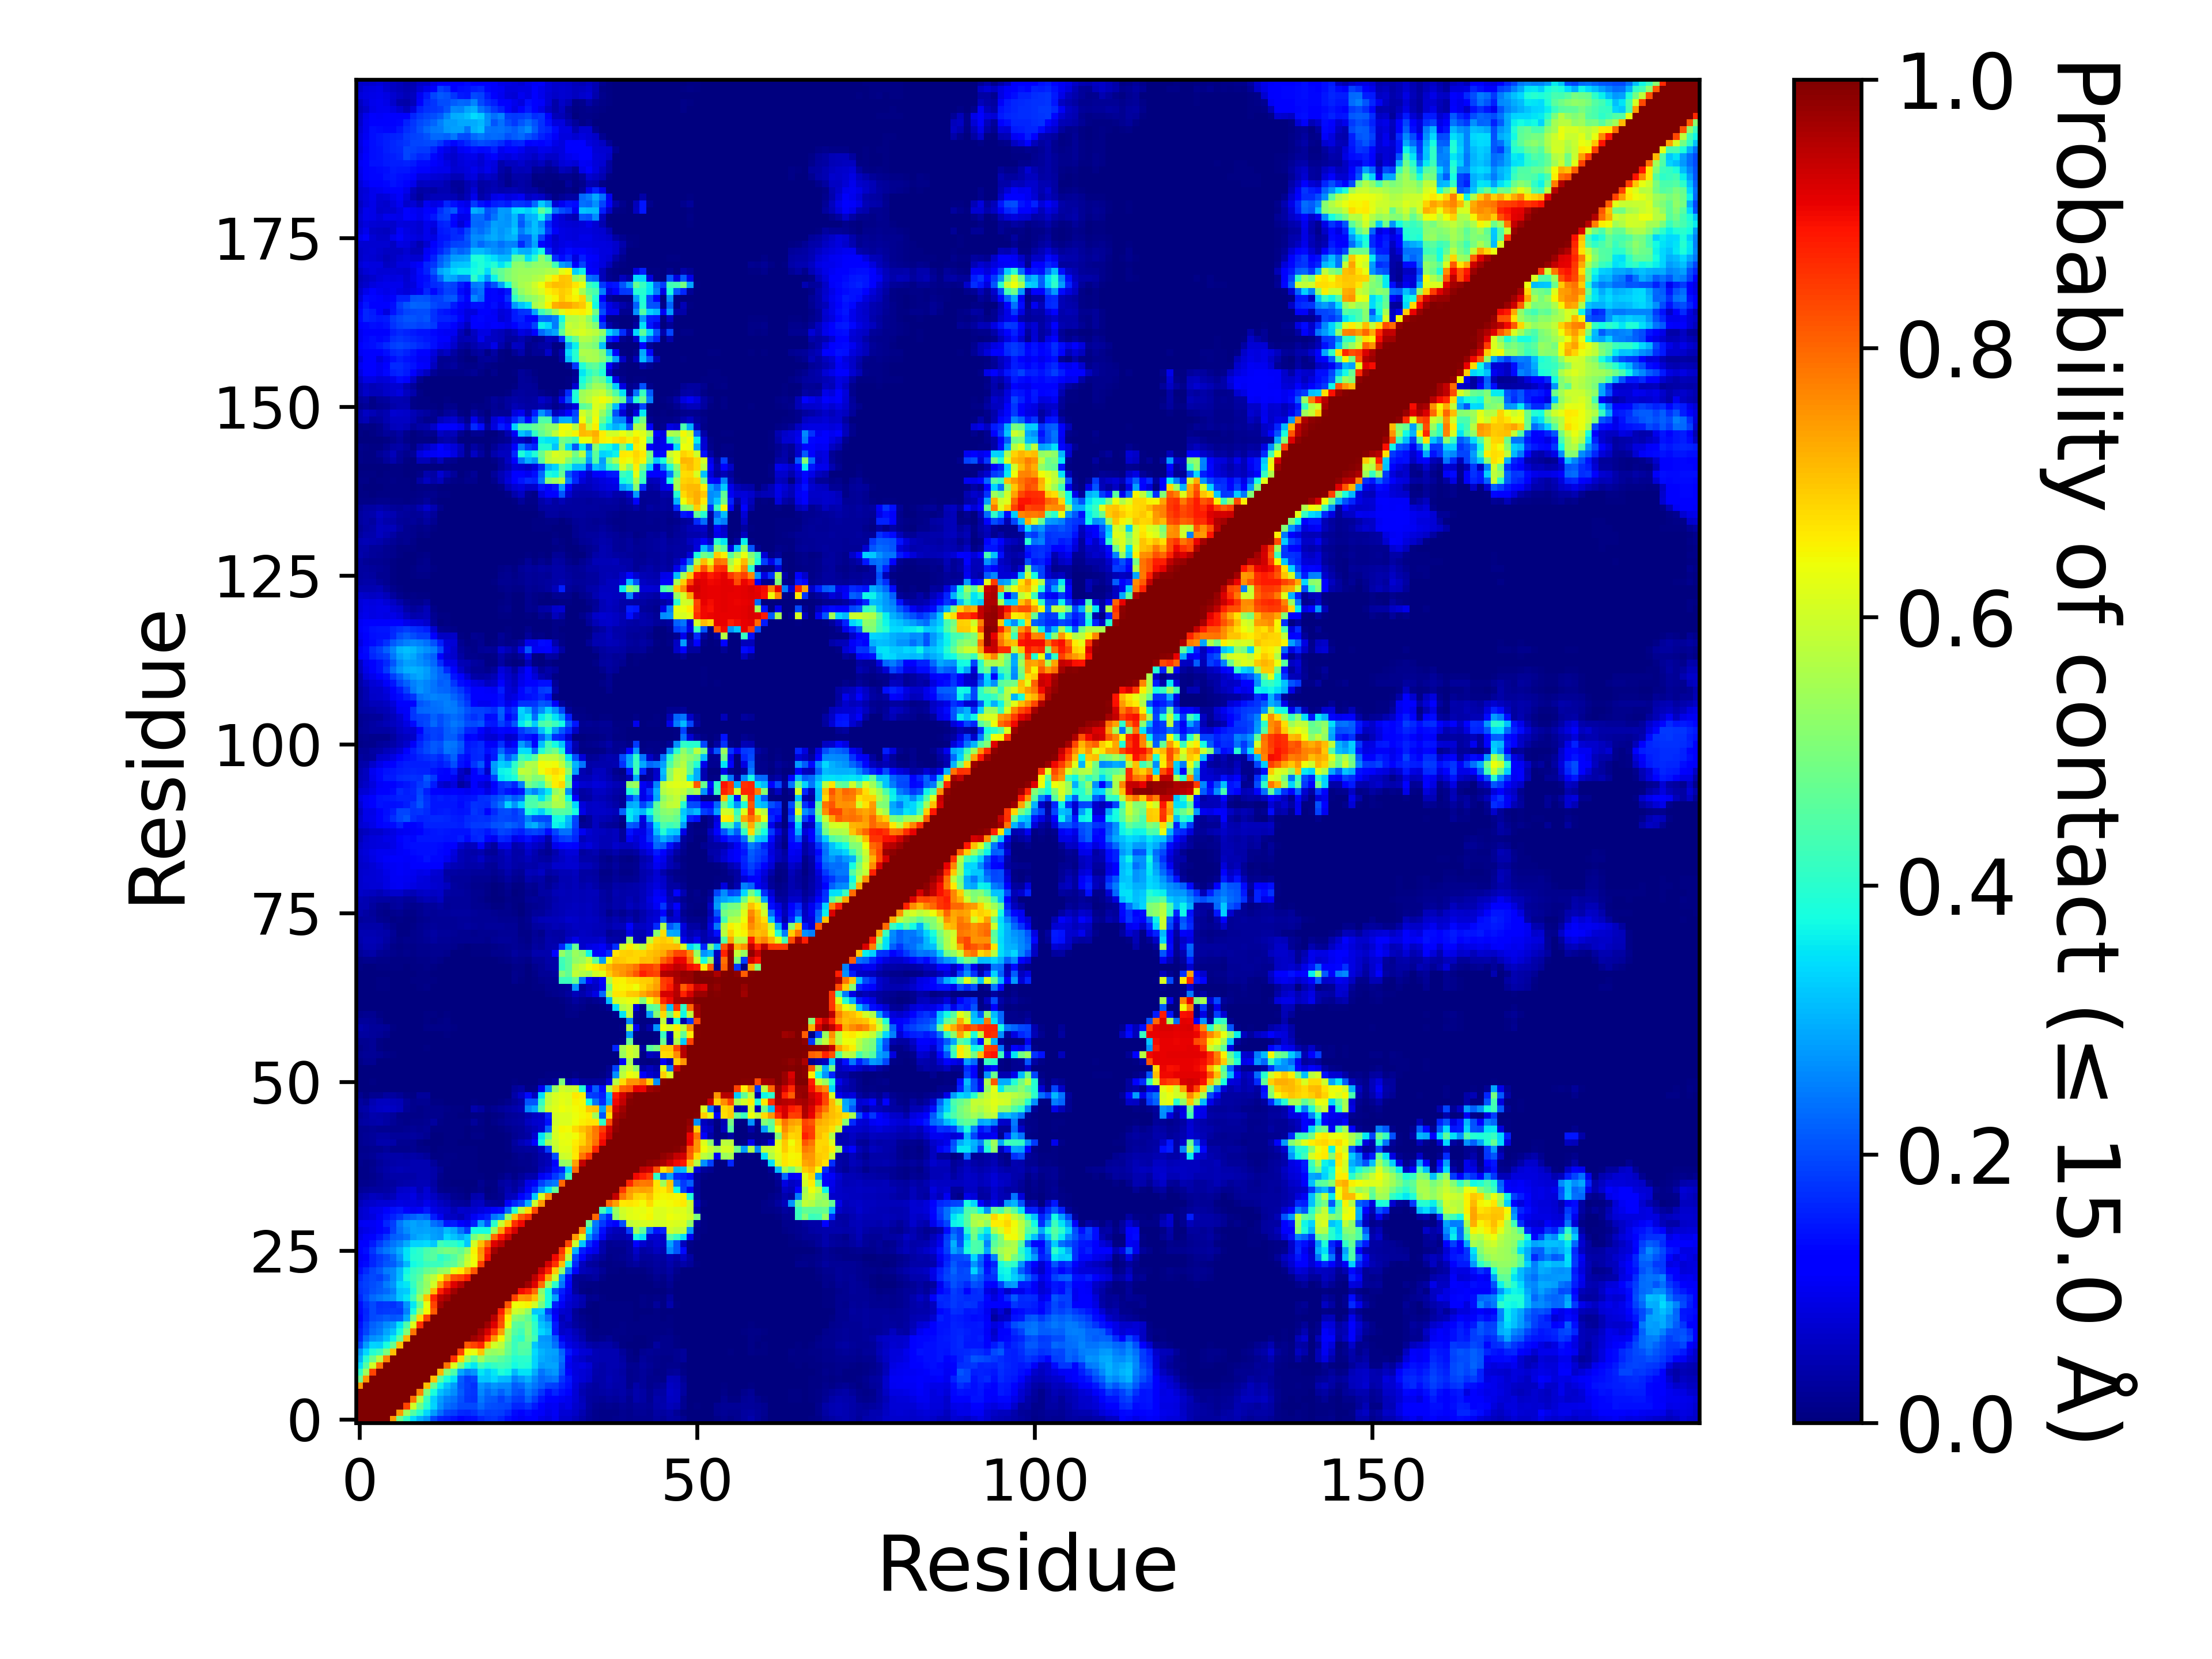

The table this chart was drawn from, first rows:
, 1, 2, 3, 4, 5, 6, 7, 8, 9, 10, 11, 12, 13, 14, 15, 16, 17, 18, 19, 20, 21, 22, 23
1, 1.0, 1.0, 1.0, 1.0, 1.0, 0.7453, 0.4815, 0.409, 0.3414, 0.3008, 0.2705, 0.1972, 0.1608, 0.1537, 0.1432, 0.127, 0.1336, 0.137, 0.1636, 0.1721, 0.1767, 0.1619, 0.1374
2, 1.0, 1.0, 1.0, 1.0, 1.0, 1.0, 0.7463, 0.5394, 0.4506, 0.3984, 0.3371, 0.2787, 0.2337, 0.194, 0.1842, 0.1668, 0.1627, 0.174, 0.1968, 0.1872, 0.1889, 0.186, 0.1666
3, 1.0, 1.0, 1.0, 1.0, 1.0, 1.0, 1.0, 0.8363, 0.6037, 0.483, 0.3931, 0.3322, 0.2683, 0.2306, 0.2223, 0.1991, 0.1956, 0.1959, 0.2292, 0.2042, 0.2027, 0.1974, 0.195
4, 1.0, 1.0, 1.0, 1.0, 1.0, 1.0, 1.0, 1.0, 0.7857, 0.572, 0.4188, 0.3308, 0.279, 0.2469, 0.2381, 0.2039, 0.1791, 0.1723, 0.2432, 0.2161, 0.2147, 0.1911, 0.2134
5, 1.0, 1.0, 1.0, 1.0, 1.0, 1.0, 1.0, 1.0, 1.0, 0.7712, 0.4991, 0.3805, 0.3149, 0.2853, 0.2633, 0.2165, 0.1817, 0.1785, 0.26, 0.2286, 0.2463, 0.2225, 0.248
6, 0.7453, 1.0, 1.0, 1.0, 1.0, 1.0, 1.0, 1.0, 1.0, 1.0, 0.704, 0.4753, 0.3656, 0.3154, 0.2783, 0.2108, 0.1842, 0.1736, 0.2703, 0.2507, 0.273, 0.2593, 0.261
7, 0.4815, 0.7463, 1.0, 1.0, 1.0, 1.0, 1.0, 1.0, 1.0, 1.0, 1.0, 0.7044, 0.4637, 0.3806, 0.3492, 0.2177, 0.1832, 0.1941, 0.3212, 0.3191, 0.3386, 0.3107, 0.3058
8, 0.409, 0.5394, 0.8363, 1.0, 1.0, 1.0, 1.0, 1.0, 1.0, 1.0, 1.0, 1.0, 0.7162, 0.5042, 0.4422, 0.2893, 0.2535, 0.2707, 0.3519, 0.3275, 0.3543, 0.3881, 0.3694
9, 0.3414, 0.4506, 0.6037, 0.7857, 1.0, 1.0, 1.0, 1.0, 1.0, 1.0, 1.0, 1.0, 1.0, 0.787, 0.6209, 0.4974, 0.3818, 0.3532, 0.4281, 0.3938, 0.413, 0.4286, 0.4146
10, 0.3008, 0.3984, 0.483, 0.572, 0.7712, 1.0, 1.0, 1.0, 1.0, 1.0, 1.0, 1.0, 1.0, 1, 0.8582, 0.6777, 0.5361, 0.4674, 0.5417, 0.488, 0.4829, 0.4588, 0.436
11, 0.2705, 0.3371, 0.3931, 0.4188, 0.4991, 0.704, 1.0, 1.0, 1.0, 1.0, 1.0, 1.0, 1.0, 1.0, 1.0, 0.8432, 0.6457, 0.6311, 0.7012, 0.5398, 0.5308, 0.5405, 0.4738
12, 0.1972, 0.2787, 0.3322, 0.3308, 0.3805, 0.4753, 0.7044, 1.0, 1.0, 1.0, 1.0, 1.0, 1.0, 1.0, 1.0, 1.0, 0.8157, 0.8381, 0.8695, 0.7086, 0.6044, 0.5743, 0.4868
13, 0.1608, 0.2337, 0.2683, 0.279, 0.3149, 0.3656, 0.4637, 0.7162, 1.0, 1.0, 1.0, 1.0, 1.0, 1.0, 1.0, 1.0, 1.0, 0.9695, 0.9477, 0.8755, 0.7494, 0.645, 0.5239
14, 0.1537, 0.194, 0.2306, 0.2469, 0.2853, 0.3154, 0.3806, 0.5042, 0.787, 1, 1.0, 1.0, 1.0, 1.0, 1.0, 1.0, 1.0, 1.0, 0.9649, 0.9256, 0.8548, 0.7398, 0.539
15, 0.1432, 0.1842, 0.2223, 0.2381, 0.2633, 0.2783, 0.3492, 0.4422, 0.6209, 0.8582, 1.0, 1.0, 1.0, 1.0, 1.0, 1.0, 1.0, 1.0, 1.0, 0.9697, 0.9156, 0.8206, 0.6327
16, 0.127, 0.1668, 0.1991, 0.2039, 0.2165, 0.2108, 0.2177, 0.2893, 0.4974, 0.6777, 0.8432, 1.0, 1.0, 1.0, 1.0, 1.0, 1.0, 1.0, 1.0, 1.0, 0.952, 0.838, 0.658
17, 0.1336, 0.1627, 0.1956, 0.1791, 0.1817, 0.1842, 0.1832, 0.2535, 0.3818, 0.5361, 0.6457, 0.8157, 1.0, 1.0, 1.0, 1.0, 1.0, 1.0, 1.0, 1.0, 1.0, 0.8785, 0.7252
18, 0.137, 0.174, 0.1959, 0.1723, 0.1785, 0.1736, 0.1941, 0.2707, 0.3532, 0.4674, 0.6311, 0.8381, 0.9695, 1.0, 1.0, 1.0, 1.0, 1.0, 1.0, 1.0, 1.0, 1.0, 0.8203
19, 0.1636, 0.1968, 0.2292, 0.2432, 0.26, 0.2703, 0.3212, 0.3519, 0.4281, 0.5417, 0.7012, 0.8695, 0.9477, 0.9649, 1.0, 1.0, 1.0, 1.0, 1.0, 1.0, 1.0, 1.0, 1.0
20, 0.1721, 0.1872, 0.2042, 0.2161, 0.2286, 0.2507, 0.3191, 0.3275, 0.3938, 0.488, 0.5398, 0.7086, 0.8755, 0.9256, 0.9697, 1.0, 1.0, 1.0, 1.0, 1.0, 1.0, 1.0, 1.0
21, 0.1767, 0.1889, 0.2027, 0.2147, 0.2463, 0.273, 0.3386, 0.3543, 0.413, 0.4829, 0.5308, 0.6044, 0.7494, 0.8548, 0.9156, 0.952, 1.0, 1.0, 1.0, 1.0, 1.0, 1.0, 1.0
22, 0.1619, 0.186, 0.1974, 0.1911, 0.2225, 0.2593, 0.3107, 0.3881, 0.4286, 0.4588, 0.5405, 0.5743, 0.645, 0.7398, 0.8206, 0.838, 0.8785, 1.0, 1.0, 1.0, 1.0, 1.0, 1.0
23, 0.1374, 0.1666, 0.195, 0.2134, 0.248, 0.261, 0.3058, 0.3694, 0.4146, 0.436, 0.4738, 0.4868, 0.5239, 0.539, 0.6327, 0.658, 0.7252, 0.8203, 1.0, 1.0, 1.0, 1.0, 1.0
24, 0.1139, 0.1361, 0.1634, 0.1854, 0.2088, 0.2149, 0.2508, 0.3053, 0.3746, 0.3923, 0.4185, 0.4212, 0.4181, 0.4527, 0.461, 0.5168, 0.5998, 0.6397, 0.8403, 1.0, 1.0, 1.0, 1.0
25, 0.1044, 0.1218, 0.1606, 0.1822, 0.1996, 0.2304, 0.2744, 0.3495, 0.3949, 0.3999, 0.4474, 0.4533, 0.3996, 0.4231, 0.4516, 0.5012, 0.5785, 0.6417, 0.7479, 0.8961, 1.0, 1.0, 1.0
26, 0.1127, 0.1372, 0.1786, 0.2194, 0.2431, 0.2639, 0.2986, 0.3515, 0.3883, 0.4051, 0.4395, 0.4543, 0.4818, 0.4977, 0.4895, 0.4657, 0.5263, 0.651, 0.7552, 0.8717, 0.9699, 1.0, 1.0
27, 0.1202, 0.126, 0.1521, 0.1858, 0.2178, 0.241, 0.2609, 0.2931, 0.3358, 0.3341, 0.34, 0.3209, 0.428, 0.4075, 0.4098, 0.382, 0.3224, 0.6044, 0.7035, 0.794, 0.9164, 0.9472, 1.0
28, 0.0906, 0.106, 0.1175, 0.1471, 0.1779, 0.2151, 0.223, 0.2409, 0.2803, 0.2944, 0.3014, 0.2817, 0.2762, 0.3361, 0.3192, 0.296, 0.3255, 0.4957, 0.5399, 0.5178, 0.7964, 0.8869, 0.9323
29, 0.08243, 0.09211, 0.09775, 0.1201, 0.1374, 0.1877, 0.2346, 0.2644, 0.2887, 0.2821, 0.289, 0.2787, 0.2701, 0.3098, 0.2893, 0.2416, 0.185, 0.378, 0.3781, 0.3764, 0.5417, 0.7348, 0.8741
30, 0.09968, 0.1045, 0.1035, 0.1249, 0.1604, 0.1866, 0.2423, 0.2745, 0.2853, 0.2738, 0.283, 0.2379, 0.2181, 0.1472, 0.1496, 0.1288, 0.09834, 0.1543, 0.2828, 0.2066, 0.3993, 0.5906, 0.6939
31, 0.06874, 0.07575, 0.08588, 0.1047, 0.1376, 0.1578, 0.1779, 0.2074, 0.2198, 0.236, 0.2244, 0.1555, 0.09862, 0.06485, 0.06249, 0.0492, 0.07399, 0.1054, 0.1383, 0.1552, 0.2421, 0.2693, 0.5256
32, 0.06711, 0.07807, 0.0912, 0.09648, 0.1119, 0.1405, 0.1463, 0.1265, 0.09959, 0.1072, 0.1468, 0.09258, 0.0782, 0.07126, 0.05071, 0.0679, 0.06364, 0.07217, 0.08316, 0.0966, 0.1095, 0.1357, 0.2343
33, 0.0537, 0.06536, 0.0701, 0.07491, 0.07618, 0.08148, 0.08713, 0.08492, 0.08593, 0.07512, 0.09466, 0.07751, 0.05956, 0.0501, 0.03056, 0.02636, 0.02123, 0.05725, 0.06081, 0.02788, 0.02393, 0.02305, 0.107
34, 0.03602, 0.0441, 0.05791, 0.05082, 0.04656, 0.05269, 0.07505, 0.07605, 0.0861, 0.06614, 0.0758, 0.06005, 0.04288, 0.03351, 0.01676, 0.01333, 0.00635, 0.04233, 0.04677, 0.00679, 0.01053, 0.01585, 0.05096
35, 0.02219, 0.02625, 0.0285, 0.02993, 0.03203, 0.03713, 0.06402, 0.06831, 0.07594, 0.04961, 0.07352, 0.04125, 0.01293, 0.00924, 0.00926, 0.0074, 0.00331, 0.00521, 0.01382, 0.003695, 0.00504, 0.01955, 0.04339
36, 0.0119, 0.01319, 0.01684, 0.02348, 0.02778, 0.03049, 0.03901, 0.04175, 0.04387, 0.0474, 0.04748, 0.03432, 0.01068, 0.00426, 0.003805, 0.00325, 0.00287, 0.00376, 0.01579, 0.00445, 0.00406, 0.02978, 0.03578
37, 0.00929, 0.00998, 0.01423, 0.0222, 0.03326, 0.03564, 0.03673, 0.03539, 0.03742, 0.04458, 0.04554, 0.0383, 0.01486, 0.00682, 0.006425, 0.00477, 0.00493, 0.00502, 0.00399, 0.003355, 0.003745, 0.01003, 0.02162
38, 0.01149, 0.01096, 0.01582, 0.02761, 0.03883, 0.04571, 0.04823, 0.04667, 0.04603, 0.04377, 0.04472, 0.0368, 0.02055, 0.00733, 0.00682, 0.005695, 0.00591, 0.004935, 0.003455, 0.0025, 0.00313, 0.00298, 0.004645
39, 0.01197, 0.01125, 0.01407, 0.02503, 0.03255, 0.03896, 0.0411, 0.04178, 0.04516, 0.04319, 0.04337, 0.02492, 0.01095, 0.008375, 0.00769, 0.006725, 0.006765, 0.00569, 0.00359, 0.002375, 0.003665, 0.002175, 0.004045
40, 0.01697, 0.01904, 0.02308, 0.03142, 0.03607, 0.03691, 0.03523, 0.0322, 0.03523, 0.03394, 0.02574, 0.00646, 0.00626, 0.00864, 0.008345, 0.007165, 0.00623, 0.005175, 0.002905, 0.002315, 0.002585, 0.001785, 0.00328
41, 0.01313, 0.01338, 0.0167, 0.01882, 0.02448, 0.01474, 0.01495, 0.01439, 0.01922, 0.00953, 0.008125, 0.00348, 0.00523, 0.0063, 0.00624, 0.00564, 0.005245, 0.004175, 0.00243, 0.001465, 0.001715, 0.00216, 0.004115
42, 0.01703, 0.02154, 0.02672, 0.03987, 0.04104, 0.03605, 0.01941, 0.01736, 0.01666, 0.006205, 0.002685, 0.001005, 0.00228, 0.00402, 0.00428, 0.00342, 0.002045, 0.001595, 0.001485, 9.999950000249999e-06, 0.000565, 0.00117, 0.006825
43, 0.01657, 0.02124, 0.02683, 0.03368, 0.03414, 0.02346, 0.02632, 0.02648, 0.03087, 0.02496, 0.01768, 0.003045, 0.003355, 0.00524, 0.005095, 0.00413, 0.001335, 0.008415, 0.00946, 0.000155, 0.00058, 0.001075, 0.007305
44, 0.01615, 0.01936, 0.02106, 0.01865, 0.01878, 0.01437, 0.0138, 0.01625, 0.0208, 0.01848, 0.0212, 0.007465, 0.006085, 0.007295, 0.006135, 0.00599, 0.003005, 0.00612, 0.00395, 0.001605, 0.00388, 0.00423, 0.01249
45, 0.02962, 0.03488, 0.03869, 0.04162, 0.03399, 0.02119, 0.01209, 0.01066, 0.0143, 0.01398, 0.01841, 0.0285, 0.00966, 0.00754, 0.006575, 0.00685, 0.004725, 0.02549, 0.01071, 0.003475, 0.00843, 0.01628, 0.02523
46, 0.01971, 0.0279, 0.04018, 0.03742, 0.03151, 0.02732, 0.01091, 0.008355, 0.01006, 0.009465, 0.01187, 0.01248, 0.01275, 0.00632, 0.004325, 0.002615, 0.00126, 0.00718, 0.003965, 0.000895, 0.006465, 0.01109, 0.02172
47, 0.03427, 0.03592, 0.05164, 0.05999, 0.0639, 0.05916, 0.05148, 0.02216, 0.01224, 0.01078, 0.01233, 0.0128, 0.01299, 0.008375, 0.00645, 0.003975, 0.00272, 0.03921, 0.02901, 0.008145, 0.01793, 0.02543, 0.03397
48, 0.02736, 0.02217, 0.04535, 0.05577, 0.05591, 0.05257, 0.04862, 0.02492, 0.01238, 0.01805, 0.01792, 0.00677, 0.00496, 0.002955, 0.002285, 0.00047, 0.00013, 0.006485, 0.001915, 0.00031, 0.00372, 0.0065, 0.01481
49, 0.01758, 0.007605, 0.01851, 0.01643, 0.02921, 0.03002, 0.02238, 0.01077, 0.005885, 0.02442, 0.02705, 0.00389, 0.000275, 0.00027, 0.00032, 0.000115, 0.0, 0.0, 0.0, 0.0, 0.000345, 0.001105, 0.002055
50, 0.001845, 0.001475, 0.00121, 0.00043, 0.00223, 0.00232, 0.00022, 0.00024, 0.000435, 0.00057, 0.00031, 0.00028, 0.000505, 0.00055, 0.0007, 0.00031, 1.9999900000499998e-05, 0.0, 0.0, 0.0, 0.000305, 0.001035, 0.00126
51, 0.00136, 0.003445, 0.00608, 0.00037, 0.000545, 0.000665, 4.9999750001249995e-06, 9.999950000249999e-06, 0.0, 0.00023, 8.999955000224999e-05, 5.4999725001374995e-05, 0.0003, 0.000425, 0.00066, 0.00036, 4.9999750001249995e-06, 0.0, 0.0, 0.0, 3.4999825000875e-05, 0.00062, 0.00089
52, 0.001155, 0.002705, 0.0019, 0.00021, 0.00028, 0.00025, 8.499957500212499e-05, 0.0, 4.9999750001249995e-06, 0.00025, 9.499952500237499e-05, 0.000155, 0.000685, 0.0014, 0.00163, 0.001055, 0.00021, 4.9999750001249995e-06, 3.9999800000999996e-05, 0.0, 0.00045, 0.00079, 0.00095
53, 0.002195, 0.003505, 0.00281, 0.00098, 0.000725, 0.00093, 0.00047, 9.499952500237499e-05, 0.00015, 0.000385, 0.000405, 0.00051, 0.001415, 0.002115, 0.002415, 0.001655, 0.00068, 0.000225, 0.00017, 0.0, 0.000585, 0.000905, 0.00096
54, 0.008945, 0.01721, 0.01619, 0.002725, 0.00047, 0.00016, 0.00011, 0.0, 0.0, 0.00014, 0.000115, 0.000195, 0.000375, 0.001105, 0.001515, 0.001045, 0.000305, 4.9999750001249995e-05, 4.9999750001249995e-05, 0.0, 0.00012, 0.000315, 0.000165
55, 0.01762, 0.02274, 0.02139, 0.01945, 0.01035, 0.004625, 0.0, 0.0, 0.0, 9.999950000249999e-06, 0.00033, 4.9999750001249995e-06, 0.00018, 0.000245, 0.00033, 0.00022, 9.999950000249999e-06, 0.0, 0.0, 0.0, 0.0, 0.0, 0.0
56, 0.00945, 0.01878, 0.02038, 0.007265, 0.000645, 2.9999850000749997e-05, 4.9999750001249995e-05, 0.0, 0.0, 0.000225, 0.00424, 0.000295, 0.00066, 0.00091, 0.000855, 0.000425, 1.9999900000499998e-05, 0.0, 1.9999900000499998e-05, 0.0, 0.0, 0.0, 0.0
57, 0.01614, 0.01946, 0.01968, 0.00614, 0.000435, 0.000155, 0.000195, 4.9999750001249995e-06, 1.9999900000499998e-05, 0.00022, 0.00023, 0.0003, 0.0007, 0.00101, 0.001105, 0.000945, 0.000115, 4.9999750001249995e-06, 0.00016, 0.0, 0.0, 4.9999750001249995e-06, 0.0
58, 0.03061, 0.03039, 0.02498, 0.02189, 0.01244, 0.002735, 0.000105, 0.000155, 6.4999675001625e-05, 2.9999850000749997e-05, 0.00027, 3.4999825000875e-05, 0.00097, 0.004645, 0.00104, 9.499952500237499e-05, 8.499957500212499e-05, 0.0, 2.9999850000749997e-05, 0.0, 0.0, 0.0, 0.0
59, 0.0402, 0.03241, 0.02438, 0.02714, 0.02015, 0.00606, 0.00065, 0.000225, 0.000115, 0.00144, 0.008045, 0.008845, 0.01077, 0.01152, 0.0046, 0.000795, 0.000675, 0.000705, 0.00129, 0.000545, 0.00067, 2.4999875000624998e-05, 9.999950000249999e-06
60, 0.02504, 0.02401, 0.02248, 0.0151, 0.002615, 0.00063, 0.00062, 0.000395, 5.4999725001374995e-05, 0.00022, 0.00636, 0.00349, 0.007355, 0.00913, 0.00279, 0.000885, 0.000675, 0.000225, 0.00062, 4.9999750001249995e-06, 0.0, 0.0, 0.0
... 139 more rows
